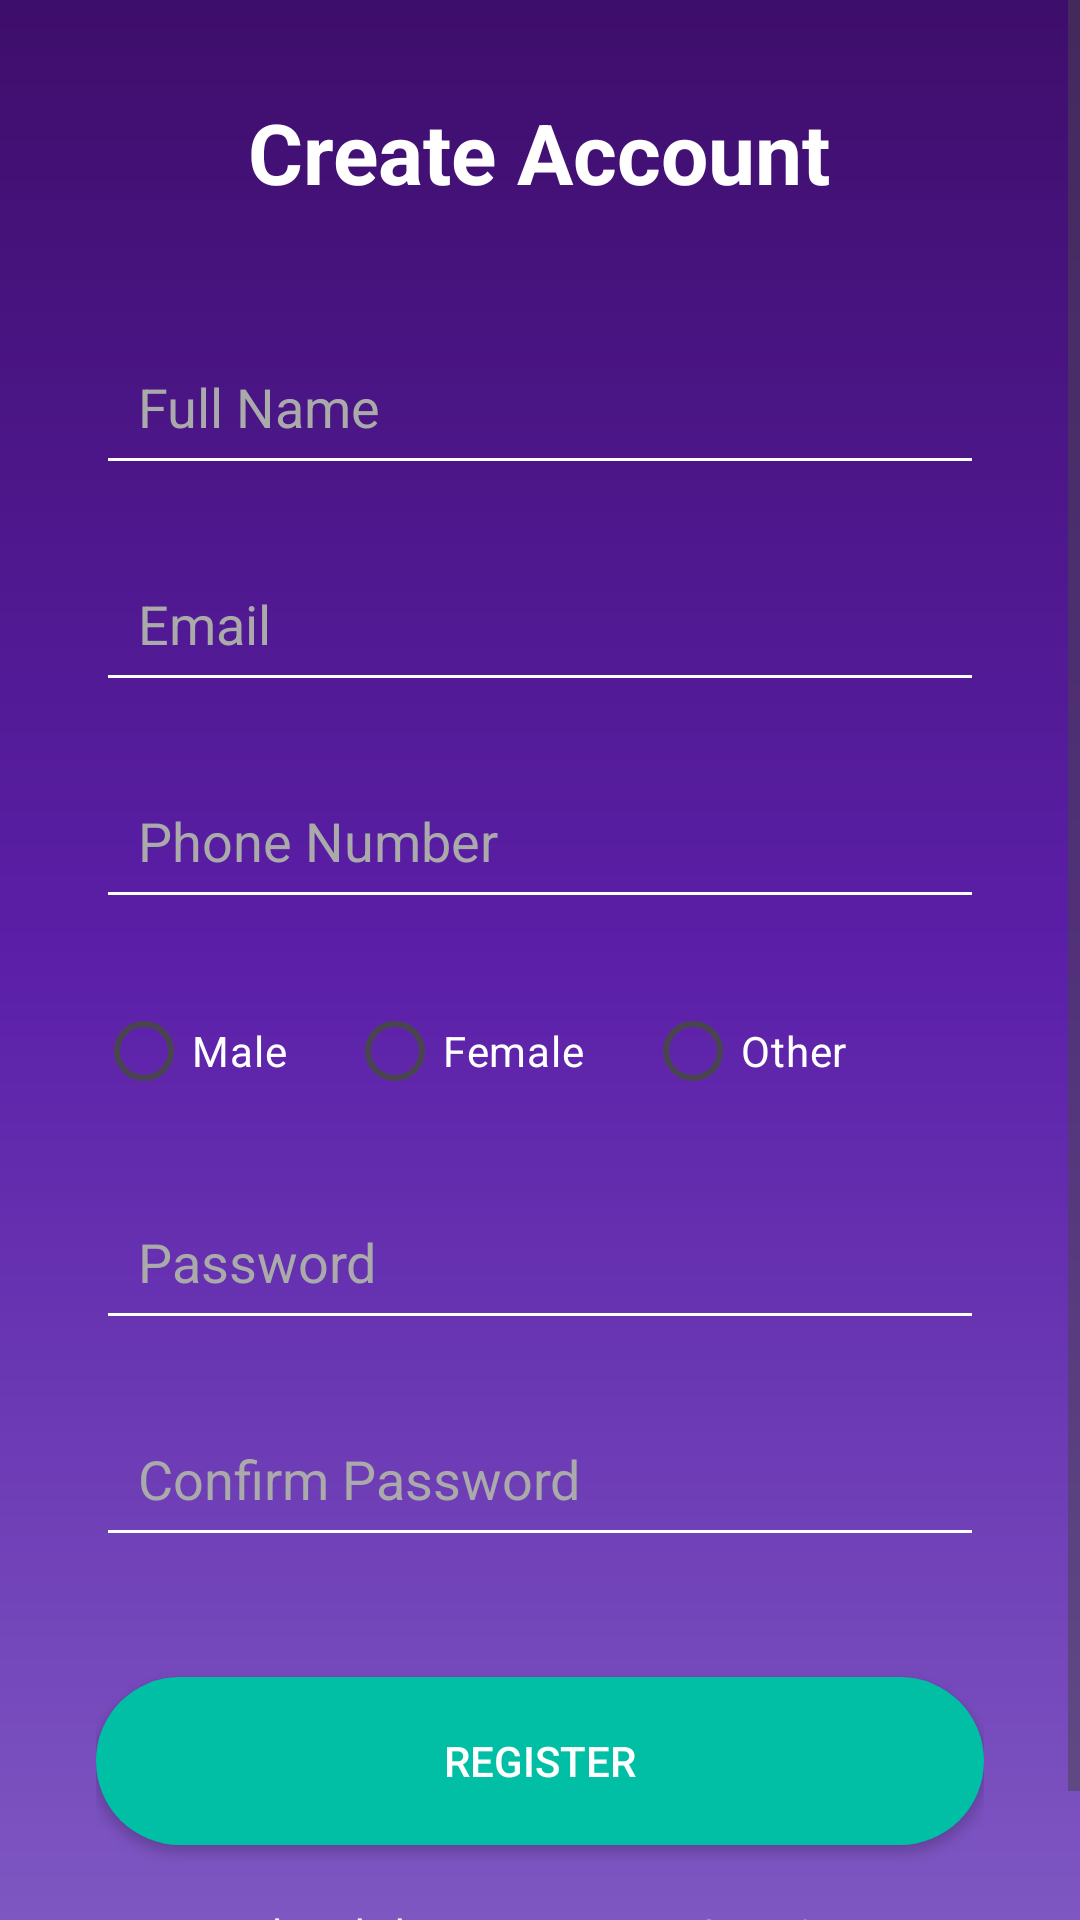

This screen was rendered from an Android layout file. Write that file and the resources it references.
<!-- AndroidManifest.xml: application theme Theme.AdiShakti -->
<!-- res/layout/activity_register.xml -->
<?xml version="1.0" encoding="utf-8"?>
<ScrollView xmlns:android="http://schemas.android.com/apk/res/android"
    android:layout_width="match_parent"
    android:layout_height="match_parent"
    android:background="@drawable/bg_home_gradient">

    <LinearLayout
        android:layout_width="match_parent"
        android:layout_height="wrap_content"
        android:orientation="vertical"
        android:padding="32dp">

        <TextView
            android:layout_width="wrap_content"
            android:layout_height="wrap_content"
            android:text="Create Account"
            android:textSize="28sp"
            android:textStyle="bold"
            android:textColor="@android:color/white"
            android:layout_gravity="center"
            android:layout_marginBottom="40dp" />

        <EditText
            android:id="@+id/etName"
            android:layout_width="match_parent"
            android:layout_height="wrap_content"
            android:hint="Full Name"
            android:inputType="textPersonName"
            android:textColor="@android:color/white"
            android:textColorHint="#AAAAAA"
            android:backgroundTint="@android:color/white"
            android:padding="14dp" />

        <EditText
            android:id="@+id/etEmail"
            android:layout_width="match_parent"
            android:layout_height="wrap_content"
            android:hint="Email"
            android:inputType="textEmailAddress"
            android:textColor="@android:color/white"
            android:textColorHint="#AAAAAA"
            android:backgroundTint="@android:color/white"
            android:padding="14dp"
            android:layout_marginTop="20dp" />

        <EditText
            android:id="@+id/etPhone"
            android:layout_width="match_parent"
            android:layout_height="wrap_content"
            android:hint="Phone Number"
            android:inputType="phone"
            android:textColor="@android:color/white"
            android:textColorHint="#AAAAAA"
            android:backgroundTint="@android:color/white"
            android:padding="14dp"
            android:layout_marginTop="20dp" />


        <RadioGroup
            android:id="@+id/radioGender"
            android:layout_width="match_parent"
            android:layout_height="wrap_content"
            android:layout_marginTop="20dp"
            android:orientation="horizontal">

            <RadioButton
                android:layout_width="wrap_content"
                android:layout_height="wrap_content"
                android:text="Male"
                android:textColor="@android:color/white"/>

            <RadioButton
                android:layout_width="wrap_content"
                android:layout_height="wrap_content"
                android:text="Female"
                android:textColor="@android:color/white"
                android:layout_marginStart="20dp"/>

            <RadioButton
                android:layout_width="wrap_content"
                android:layout_height="wrap_content"
                android:text="Other"
                android:textColor="@android:color/white"
                android:layout_marginStart="20dp"/>
        </RadioGroup>


        <EditText
            android:id="@+id/etPassword"
            android:layout_width="match_parent"
            android:layout_height="wrap_content"
            android:hint="Password"
            android:inputType="textPassword"
            android:textColor="@android:color/white"
            android:textColorHint="#AAAAAA"
            android:backgroundTint="@android:color/white"
            android:padding="14dp"
            android:layout_marginTop="20dp" />

        <EditText
            android:id="@+id/etConfirmPassword"
            android:layout_width="match_parent"
            android:layout_height="wrap_content"
            android:hint="Confirm Password"
            android:inputType="textPassword"
            android:textColor="@android:color/white"
            android:textColorHint="#AAAAAA"
            android:backgroundTint="@android:color/white"
            android:padding="14dp"
            android:layout_marginTop="20dp" />

        <Button
            android:id="@+id/btnRegister"
            android:layout_width="match_parent"
            android:layout_height="56dp"
            android:text="Register"
            android:textColor="@android:color/white"
            android:background="@drawable/bg_primary_button"
            android:layout_marginTop="40dp" />

        <TextView
            android:id="@+id/tvLogin"
            android:layout_width="wrap_content"
            android:layout_height="wrap_content"
            android:text="Already have an account? Login"
            android:textColor="@android:color/white"
            android:layout_gravity="center"
            android:layout_marginTop="20dp" />

    </LinearLayout>

</ScrollView>
<!-- resources referenced by this layout -->
<resources>
  <!-- drawable bg_home_gradient (drawable) -->
  <shape xmlns:android="http://schemas.android.com/apk/res/android">
  <gradient
      android:startColor="@color/purple_dark"
      android:centerColor="@color/purple_mid"
      android:endColor="@color/purple_light"
      android:angle="270"/>
  </shape>
  <!-- drawable bg_primary_button (drawable) -->
  <shape xmlns:android="http://schemas.android.com/apk/res/android">
      <solid android:color="@color/teal_primary"/>
      <corners android:radius="28dp"/>
  </shape>
  <style name="Theme.AdiShakti" parent="Base.Theme.AdiShakti" />
  <color name="purple_dark">#3E0E6B</color>
  <color name="purple_mid">#5B1FA8</color>
  <color name="purple_light">#7E57C2</color>
  <color name="teal_primary">#00BFA5</color>
  <style name="Base.Theme.AdiShakti" parent="Theme.Material3.DayNight.NoActionBar">
          
      </style>
</resources>
